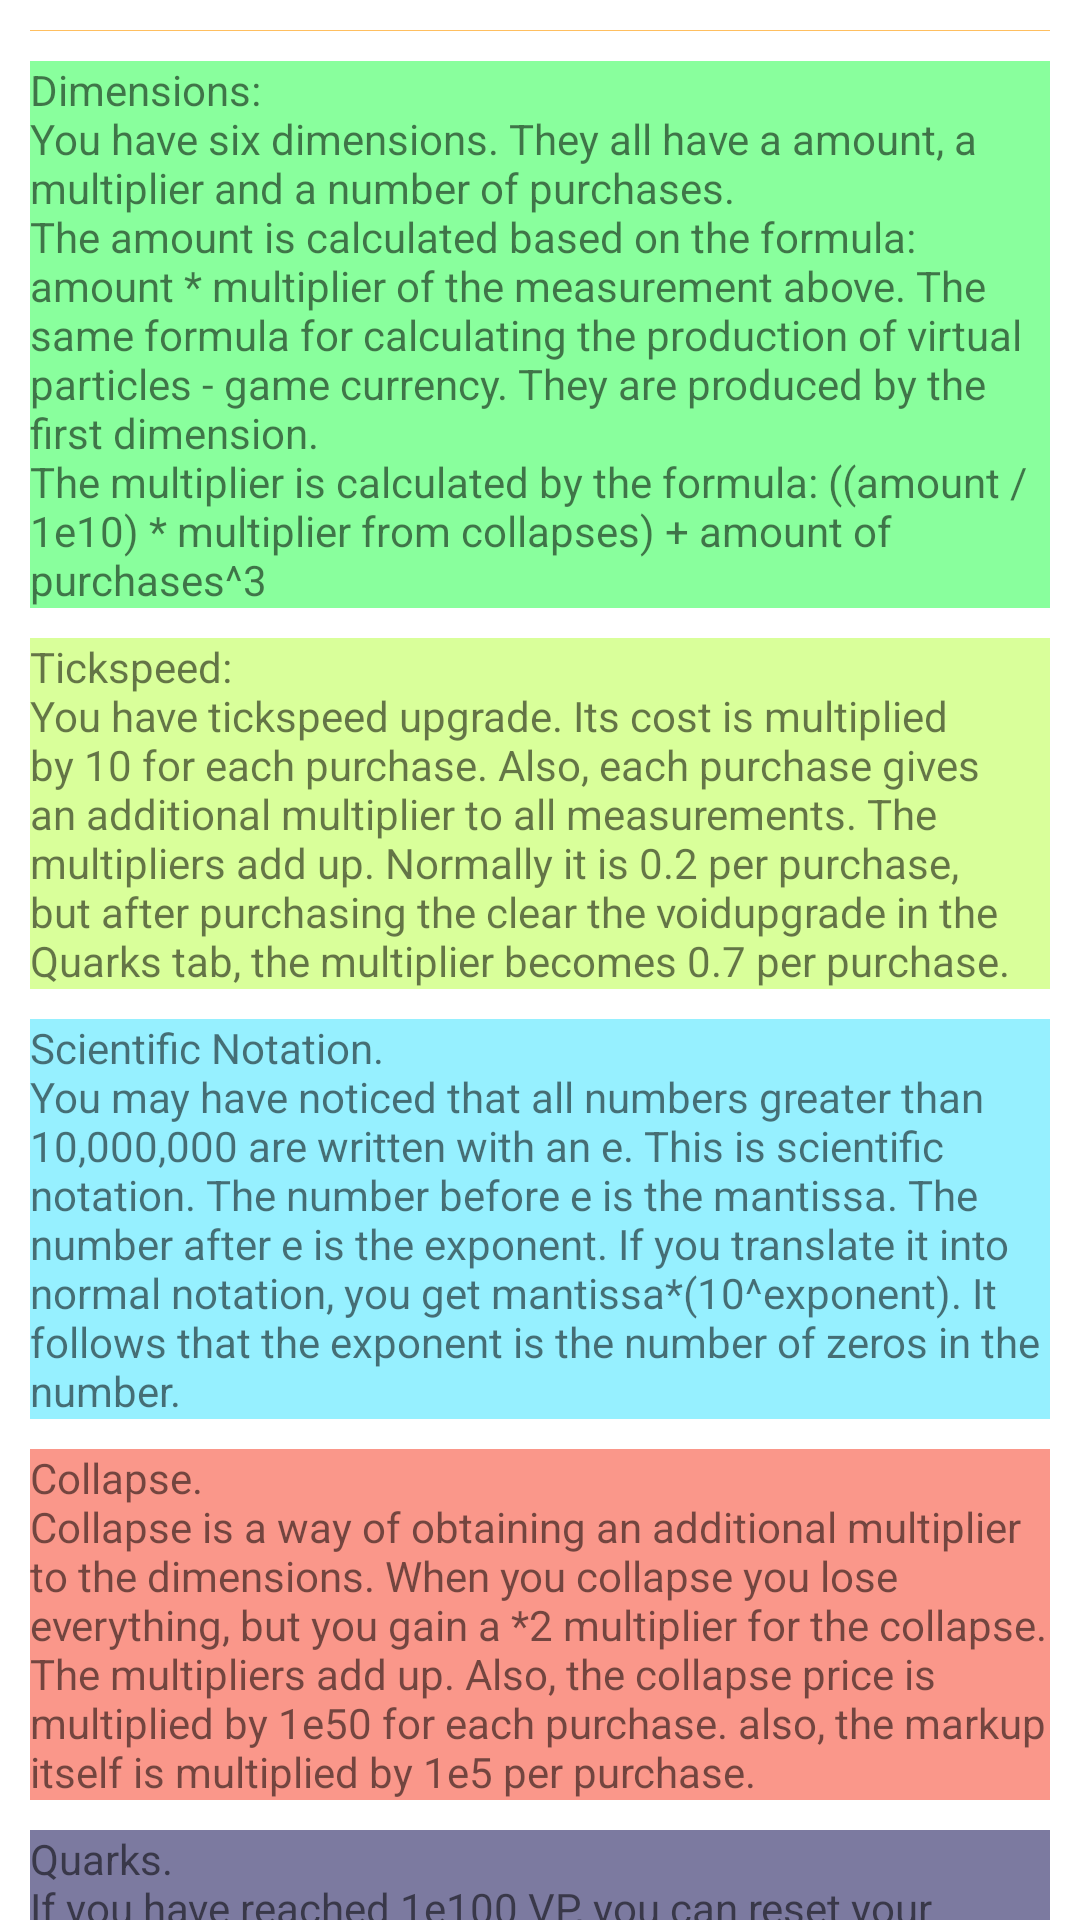

Reconstruct the res/layout file that produces this screen, plus the resources it refers to.
<!-- AndroidManifest.xml: application theme Theme.VIrtualDimensions -->
<!-- res/layout/tutorial_fragment.xml -->
<?xml version="1.0" encoding="utf-8"?>
<FrameLayout xmlns:android="http://schemas.android.com/apk/res/android"
    xmlns:tools="http://schemas.android.com/tools"
    android:layout_width="match_parent"
    android:layout_height="match_parent"
    xmlns:app="http://schemas.android.com/apk/res-auto"
    tools:context=".tutorial">

    <androidx.core.widget.NestedScrollView
        android:layout_width="match_parent"
        android:layout_height="match_parent"
        tools:layout_editor_absoluteX="16dp"
        tools:layout_editor_absoluteY="30dp">

    <androidx.constraintlayout.widget.ConstraintLayout
        android:layout_width="match_parent"
        android:layout_height="match_parent">

        <TextView
            android:layout_width="match_parent"
            android:layout_height="0.1dp"
            android:layout_marginHorizontal="10dp"
            android:layout_marginVertical="10dp"
            android:id="@+id/tt_phase0"
            app:layout_constraintTop_toTopOf="parent"
            android:text="@string/tt_phase0"
            android:background="@color/tt_bg"
            />
        <TextView
            android:layout_width="match_parent"
            android:layout_height="wrap_content"
            android:layout_marginHorizontal="10dp"
            android:layout_marginVertical="10dp"
            android:id="@+id/tt_dims"
            app:layout_constraintTop_toBottomOf="@id/tt_phase0"
            android:text="@string/tt_dims"
            android:background="@color/dim0"
            />
        <TextView
            android:layout_width="match_parent"
            android:layout_height="wrap_content"
            android:layout_marginHorizontal="10dp"
            android:layout_marginVertical="10dp"
            android:id="@+id/tt_tickspeed"
            app:layout_constraintTop_toBottomOf="@id/tt_dims"
            android:text="@string/tt_tickspeed"
            android:background="@color/tickspeedBG"
            />
        <TextView
            android:layout_width="match_parent"
            android:layout_height="wrap_content"
            android:layout_marginHorizontal="10dp"
            android:layout_marginVertical="10dp"
            android:id="@+id/tt_e"
            app:layout_constraintTop_toBottomOf="@id/tt_tickspeed"
            android:text="@string/tt_e"
            android:background="@color/bg_cyan"
            />
        <TextView
            android:layout_width="match_parent"
            android:layout_height="wrap_content"
            android:layout_marginHorizontal="10dp"
            android:layout_marginVertical="10dp"
            android:id="@+id/tt_collapse"
            app:layout_constraintTop_toBottomOf="@id/tt_e"
            android:text="@string/tt_collapse"
            android:background="@color/autoDisabled"
            />
        <TextView
            android:layout_width="match_parent"
            android:layout_height="wrap_content"
            android:layout_marginHorizontal="10dp"
            android:layout_marginVertical="10dp"
            android:id="@+id/tt_quarks"
            app:layout_constraintTop_toBottomOf="@id/tt_collapse"
            android:text="@string/tt_quarks"
            android:background="@color/quark_bg"
            />
        <View
            android:layout_width="wrap_content"
            android:layout_height="64dp"
            app:layout_constraintTop_toBottomOf="@id/tt_quarks"
            app:layout_constraintStart_toStartOf="parent"
            android:id="@+id/bottomSpace_tt"/>




    </androidx.constraintlayout.widget.ConstraintLayout>
    </androidx.core.widget.NestedScrollView>

</FrameLayout>
<!-- resources referenced by this layout -->
<resources>
  <color name="autoDisabled">#88F63D25</color>
  <color name="bg_cyan">#6A04DAFF</color>
  <color name="dim0">#89FF9D</color>
  <color name="quark_bg">#8A0D0B51</color>
  <color name="tickspeedBG">#80B3FF37</color>
  <color name="tt_bg">#9FFF9800</color>
  <string name="tt_collapse">Collapse.\nCollapse is a way of obtaining an additional multiplier to the dimensions. When you collapse you lose everything, but you gain a *2 multiplier for the collapse. The multipliers add up. Also, the collapse price is multiplied by 1e50 for each purchase. also, the markup itself is multiplied by 1e5 per purchase.</string>
  <string name="tt_dims">Dimensions:\nYou have six dimensions. They all have a amount, a multiplier and a number of purchases.\nThe amount is calculated based on the formula: amount * multiplier of the measurement above. The same formula for calculating the production of virtual particles - game currency. They are produced by the first dimension.\nThe multiplier is calculated by the formula: ((amount / 1e10) * multiplier from collapses) + amount of purchases^3</string>
  <string name="tt_e">Scientific Notation.\nYou may have noticed that all numbers greater than 10,000,000 are written with an "e". This is scientific notation. The number before e is the mantissa. The number after e is the exponent. If you translate it into normal notation, you get mantissa*(10^exponent). It follows that the exponent is the number of zeros in the number.</string>
  <string name="tt_phase0">At the beginning of the game you have access to only 1 tab besides training - phase 0. You have the number of virtual particles (top left corner) and the number of virtual clusters (top right corner). Clusters are obtained from particles, and the next cluster has a markup of *1.1. \nYou have a big cyan button on the left. Clicking it will give you particles. The button on the right is an increase in force for clusters. Below the 2 buttons - increase the duration of the particles and the divider. When the time expires, the particles are divided by the divider. Even lower is the Prestige button (red button) and to the right of it is the prestige multiplier. Prestige restarts the game from the beginning, but gives a cluster-based bonus. Still below are 2 buttons, the Push Strength Multiplier (left) and the Cluster Markup Reduction (right). \nNext, after getting 200 clusters and reducing the divider to 5, you will unlock a new enhancement, Quantum Physics Breakdown. After buying it the particles will stop disappearing, and you will also get another button - to break the law of conservation of energy. It will block access to this stage of the game, but will give access to the rest.</string>
  <string name="tt_quarks">Quarks.\nIf you have reached 1e100 VP, you can reset your progress to obtain quarks. Number of quarks in annihilation = exponent of virtual particles / 100 (log(VP)/100). Quarks are needed for powerful upgrade.</string>
  <string name="tt_tickspeed">Tickspeed:\nYou have tickspeed upgrade. Its cost is multiplied by 10 for each purchase. Also, each purchase gives an additional multiplier to all measurements. The multipliers add up. Normally it is 0.2 per purchase, but after purchasing the "clear the void" upgrade in the Quarks tab, the multiplier becomes 0.7 per purchase.</string>
  <color name="purple_500">#FF6200EE</color>
  <color name="purple_700">#FF3700B3</color>
  <color name="white">#FFFFFFFF</color>
  <color name="teal_200">#FF03DAC5</color>
  <color name="teal_700">#FF018786</color>
  <color name="black">#FF000000</color>
</resources>
